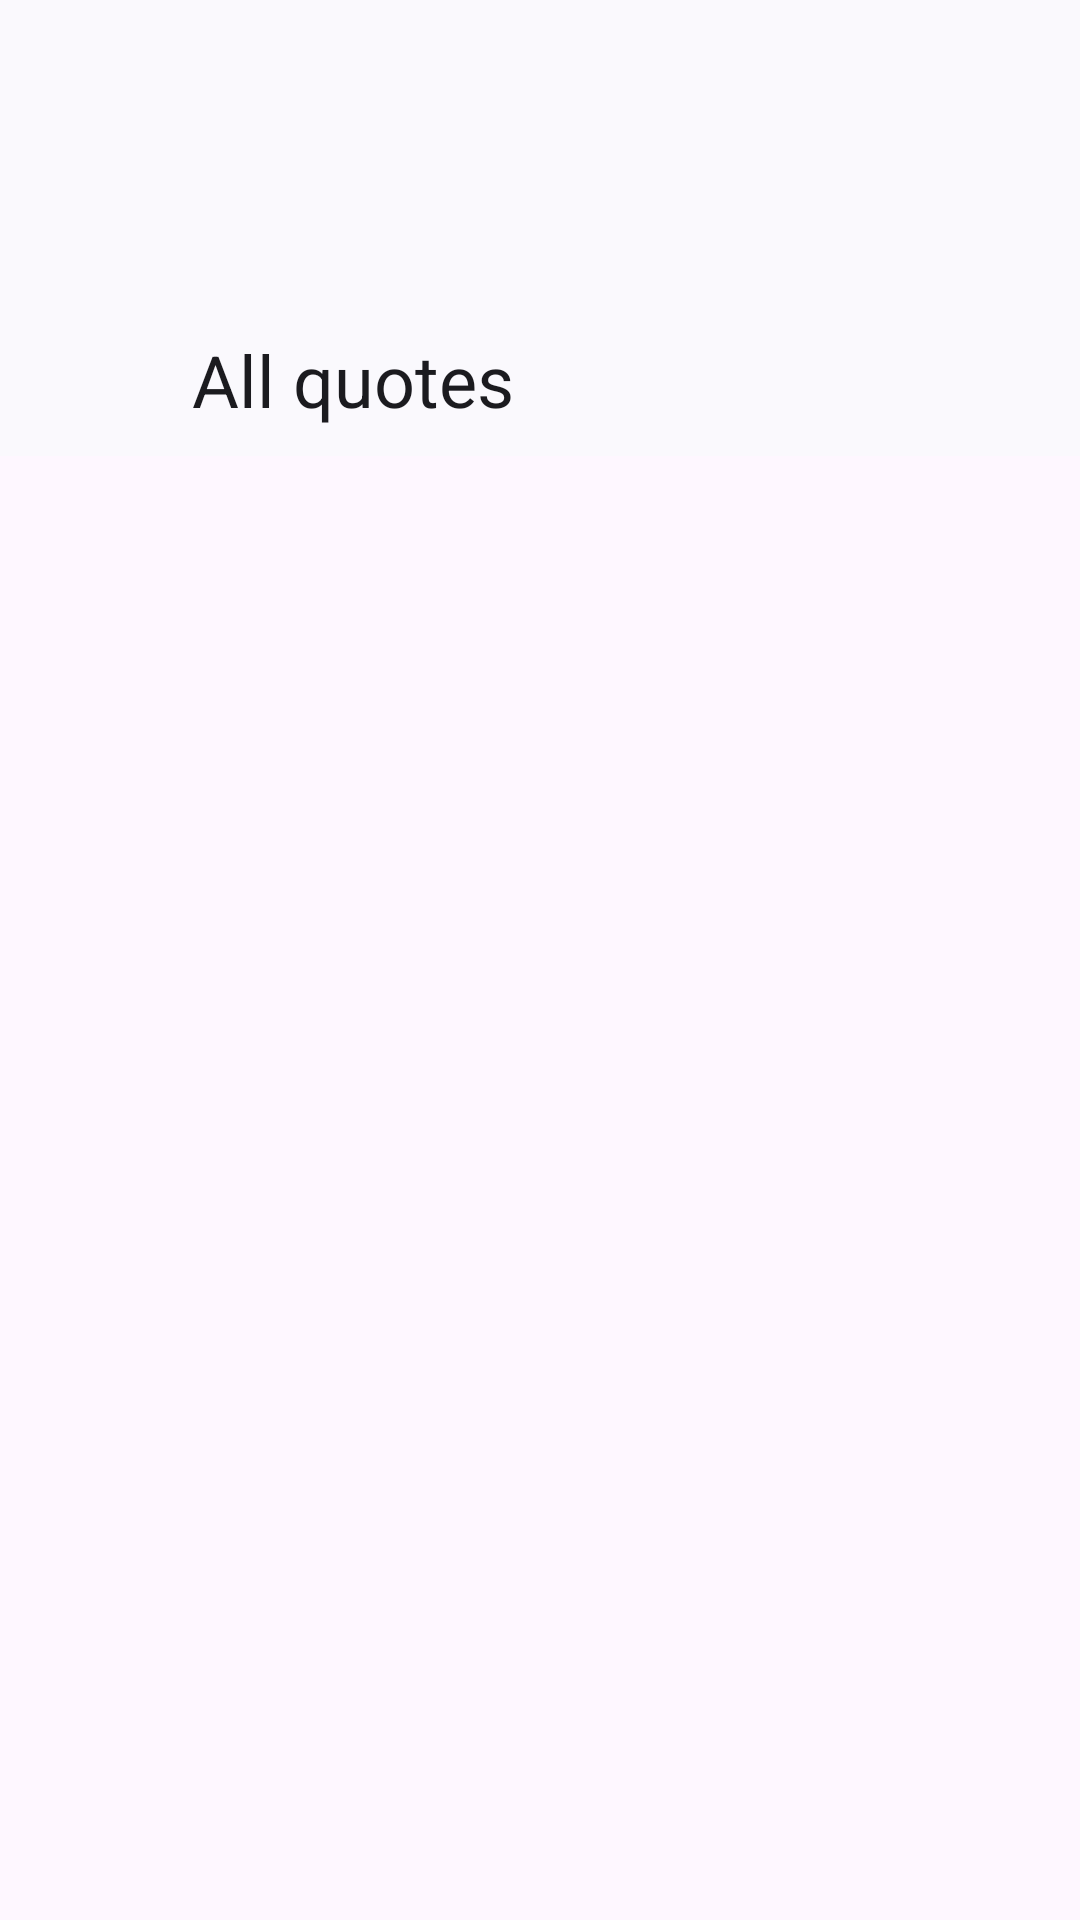

Android layout source for this screen:
<!-- AndroidManifest.xml: application theme Theme.Quotes -->
<!-- res/layout/activity_all_quotes.xml -->
<?xml version="1.0" encoding="utf-8"?>
<androidx.coordinatorlayout.widget.CoordinatorLayout xmlns:android="http://schemas.android.com/apk/res/android"
    xmlns:app="http://schemas.android.com/apk/res-auto"
    xmlns:tools="http://schemas.android.com/tools"
    android:layout_width="match_parent"
    android:layout_height="match_parent"
    tools:context=".AllActivity"
    android:fitsSystemWindows="true"
    style="@style/Theme.Material3.DynamicColors.DayNight">

    <com.google.android.material.appbar.AppBarLayout
        android:theme="@style/Theme.Material3.DynamicColors.DayNight"
        android:layout_width="match_parent"
        android:fitsSystemWindows="true"
        android:layout_height="wrap_content"
        >

        <com.google.android.material.appbar.CollapsingToolbarLayout
            android:layout_width="match_parent"
            android:layout_height="?collapsingToolbarLayoutLargeSize"
            style="@style/Theme.Material3.DynamicColors.DayNight"
            app:layout_scrollFlags="scroll|exitUntilCollapsed"
            app:expandedTitleMarginStart="64dp"
            app:title="All quotes"
            android:id="@+id/ctlall"
            app:titleCollapseMode="scale"

            android:fitsSystemWindows="true">

            <androidx.appcompat.widget.Toolbar
                android:padding="5dp"
                android:id="@+id/tlall"
                android:layout_width="match_parent"
                android:layout_height="?attr/actionBarSize"
                app:layout_collapseMode="pin"
                app:logo="@mipmap/ic_launcher_round"
                app:titleMarginStart="10dp"/>
        </com.google.android.material.appbar.CollapsingToolbarLayout>

    </com.google.android.material.appbar.AppBarLayout>

    <androidx.recyclerview.widget.RecyclerView
        android:id="@+id/allQuotesRV"
        android:layout_width="match_parent"
        android:layout_height="wrap_content"
        app:layout_behavior="@string/appbar_scrolling_view_behavior"/>

</androidx.coordinatorlayout.widget.CoordinatorLayout>
<!-- resources referenced by this layout -->
<resources>
  <style name="Theme.Quotes" parent="Theme.Material3.DayNight.NoActionBar">
          <item name="android:statusBarColor">@android:color/transparent</item>
          <item name="android:windowLightStatusBar">true</item>
  
          <item name="android:navigationBarColor">@color/material_navBar</item>
          <item name="android:windowLightNavigationBar">true</item>
      </style>
</resources>
